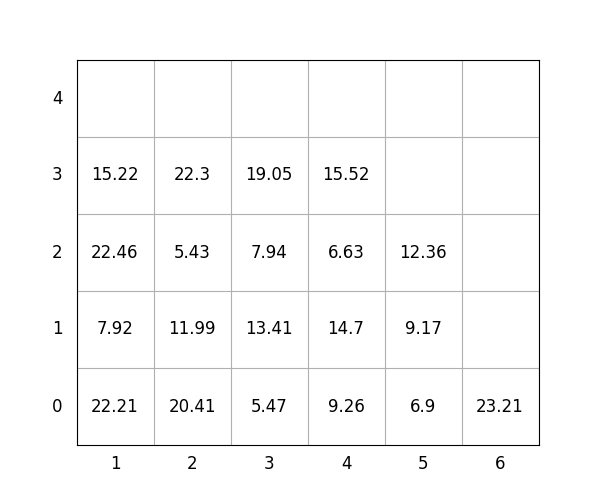

The file beside this chart, header and first rows:
idx, loc_x, loc_y, loc_z, weight, group, score, seq, reloc, size(ft)
1, 5, 0, 0, 6.9, 1, 106.9, 0, 1.0, 20
2, 5, 0, 1, 9.17, 0, 9.17, 0, 1.0, 20
3, 3, 0, 0, 5.47, 2, 205.5, 0, 0, 20
4, 1, 0, 0, 22.21, 1, 122.2, 0, 1.0, 20
5, 2, 0, 0, 20.41, 3, 320.4, 0, 1.0, 20
6, 3, 0, 1, 13.41, 2, 213.4, 1, 1.0, 20
7, 1, 0, 1, 7.92, 1, 107.9, 2, 1.0, 20
8, 3, 0, 2, 7.94, 2, 207.9, 3, 1.0, 20
9, 3, 0, 3, 19.05, 2, 219.1, 4, 1.0, 20
10, 2, 0, 1, 11.99, 3, 312, 5, 1.0, 20
11, 1, 0, 2, 22.46, 0, 22.46, 6, 1.0, 20
12, 2, 0, 2, 5.43, 3, 305.4, 7, 1.0, 20
13, 2, 0, 3, 22.3, 2, 222.3, 8, 1.0, 20
14, 4, 0, 0, 9.26, 0, 9.26, 9, 0, 20
15, 5, 0, 2, 12.36, 3, 312.4, 10, 1.0, 20
16, 1, 0, 3, 15.22, 1, 115.2, 11, 1.0, 20
17, 6, 0, 0, 23.21, 3, 323.2, 12, 0, 20
18, 4, 0, 1, 14.7, 0, 14.7, 13, 0, 20
19, 4, 0, 2, 6.63, 3, 306.6, 14, 0, 20
20, 4, 0, 3, 15.52, 3, 315.5, 15, 0, 20
